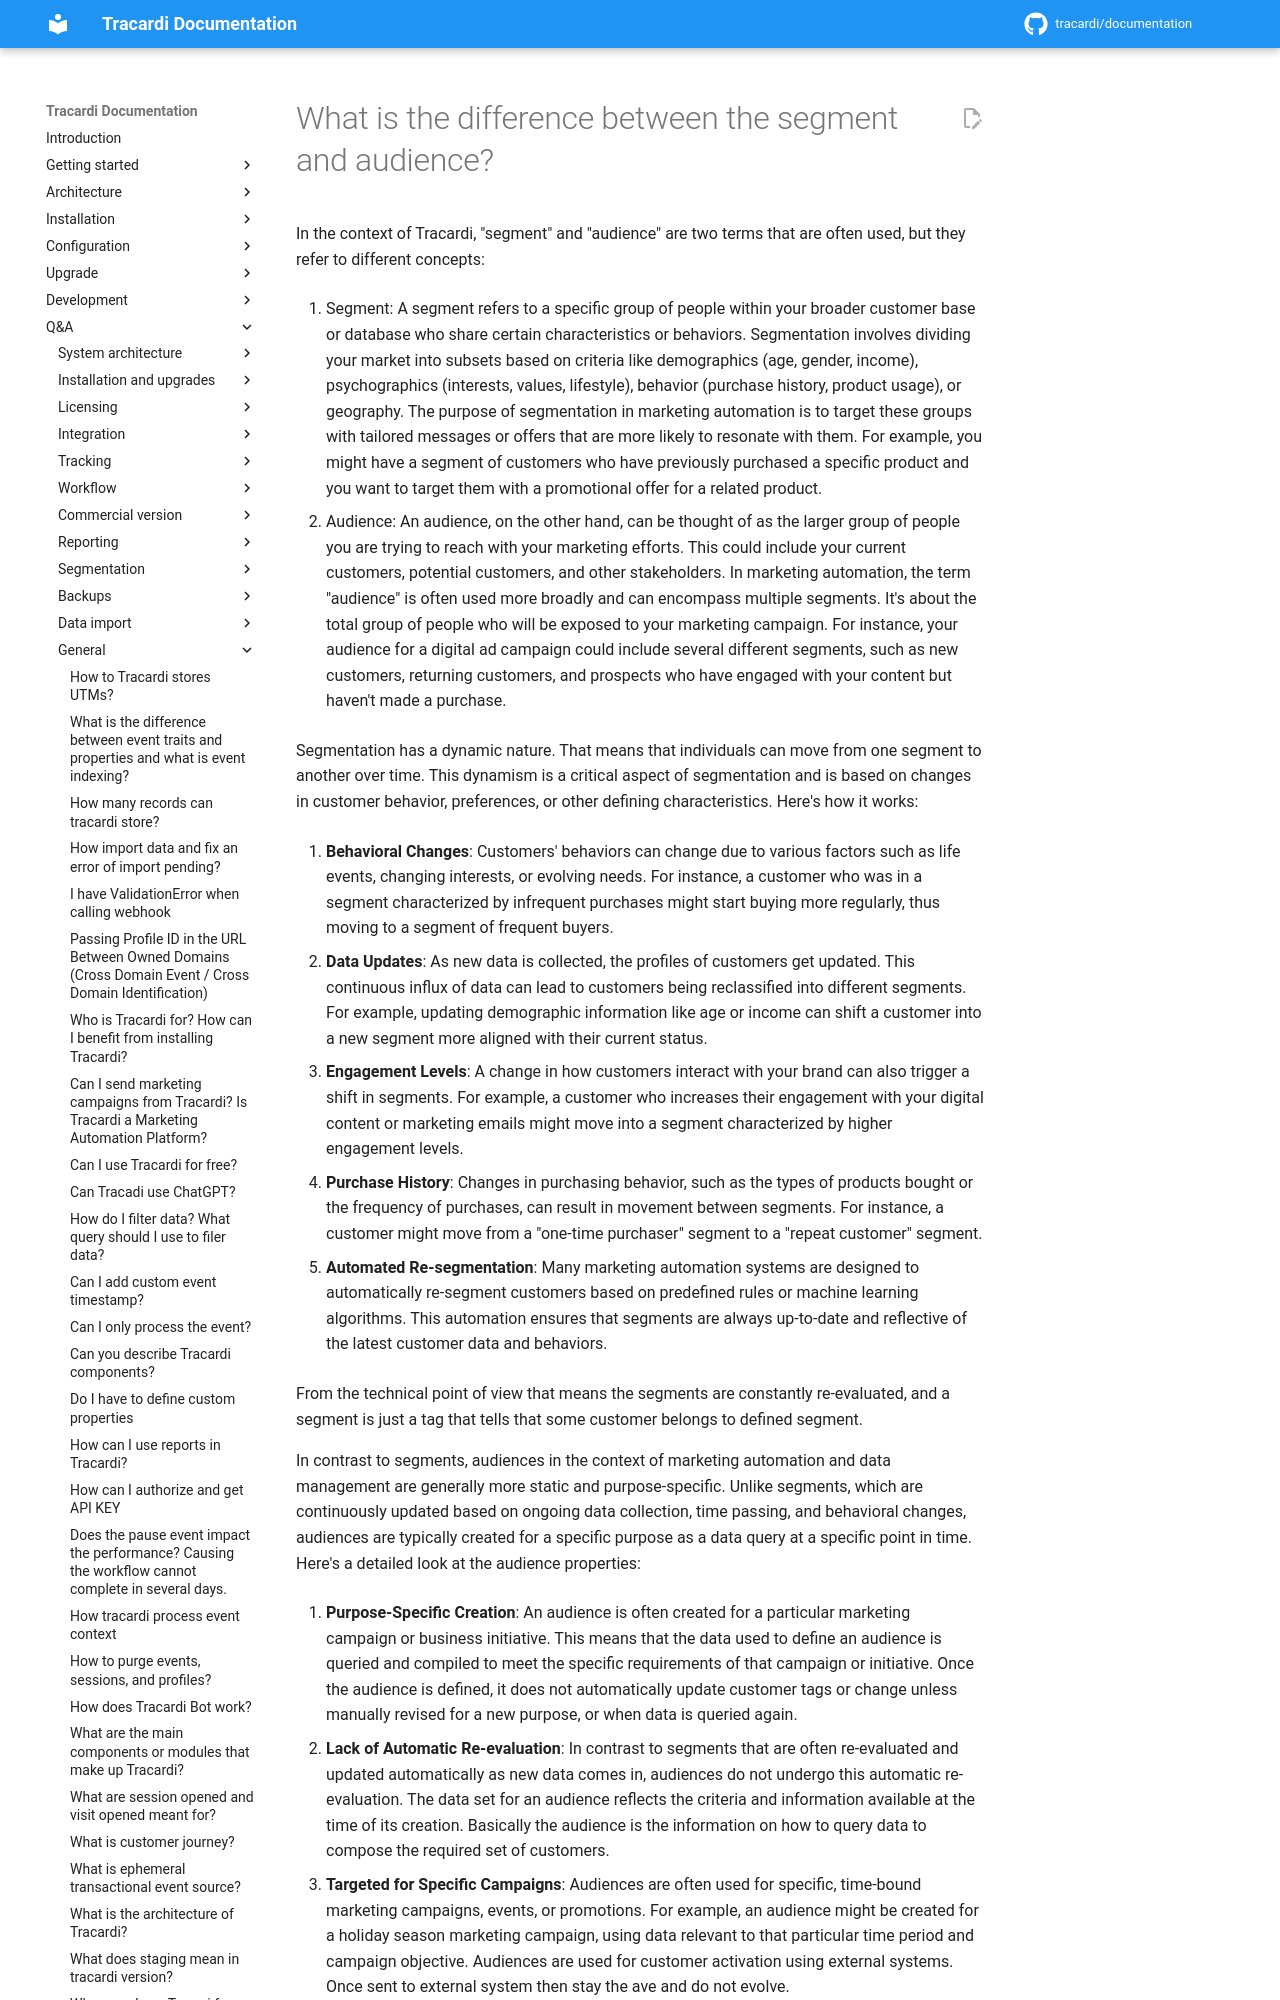

repository: Tracardi/documentation · page: 1.1.x/qa/what_is_the_differnece_bwtween_segment_and_audience/index.html · generator: mkdocs

# What is the difference between the segment and audience?

In the context of Tracardi, "segment" and "audience" are two terms that are often used, but they refer to
different concepts:

1. Segment: A segment refers to a specific group of people within your broader customer base or database who share
   certain characteristics or behaviors. Segmentation involves dividing your market into subsets based on criteria like
   demographics (age, gender, income), psychographics (interests, values, lifestyle), behavior (purchase history,
   product usage), or geography. The purpose of segmentation in marketing automation is to target these groups with
   tailored messages or offers that are more likely to resonate with them. For example, you might have a segment of
   customers who have previously purchased a specific product and you want to target them with a promotional offer for a
   related product.
